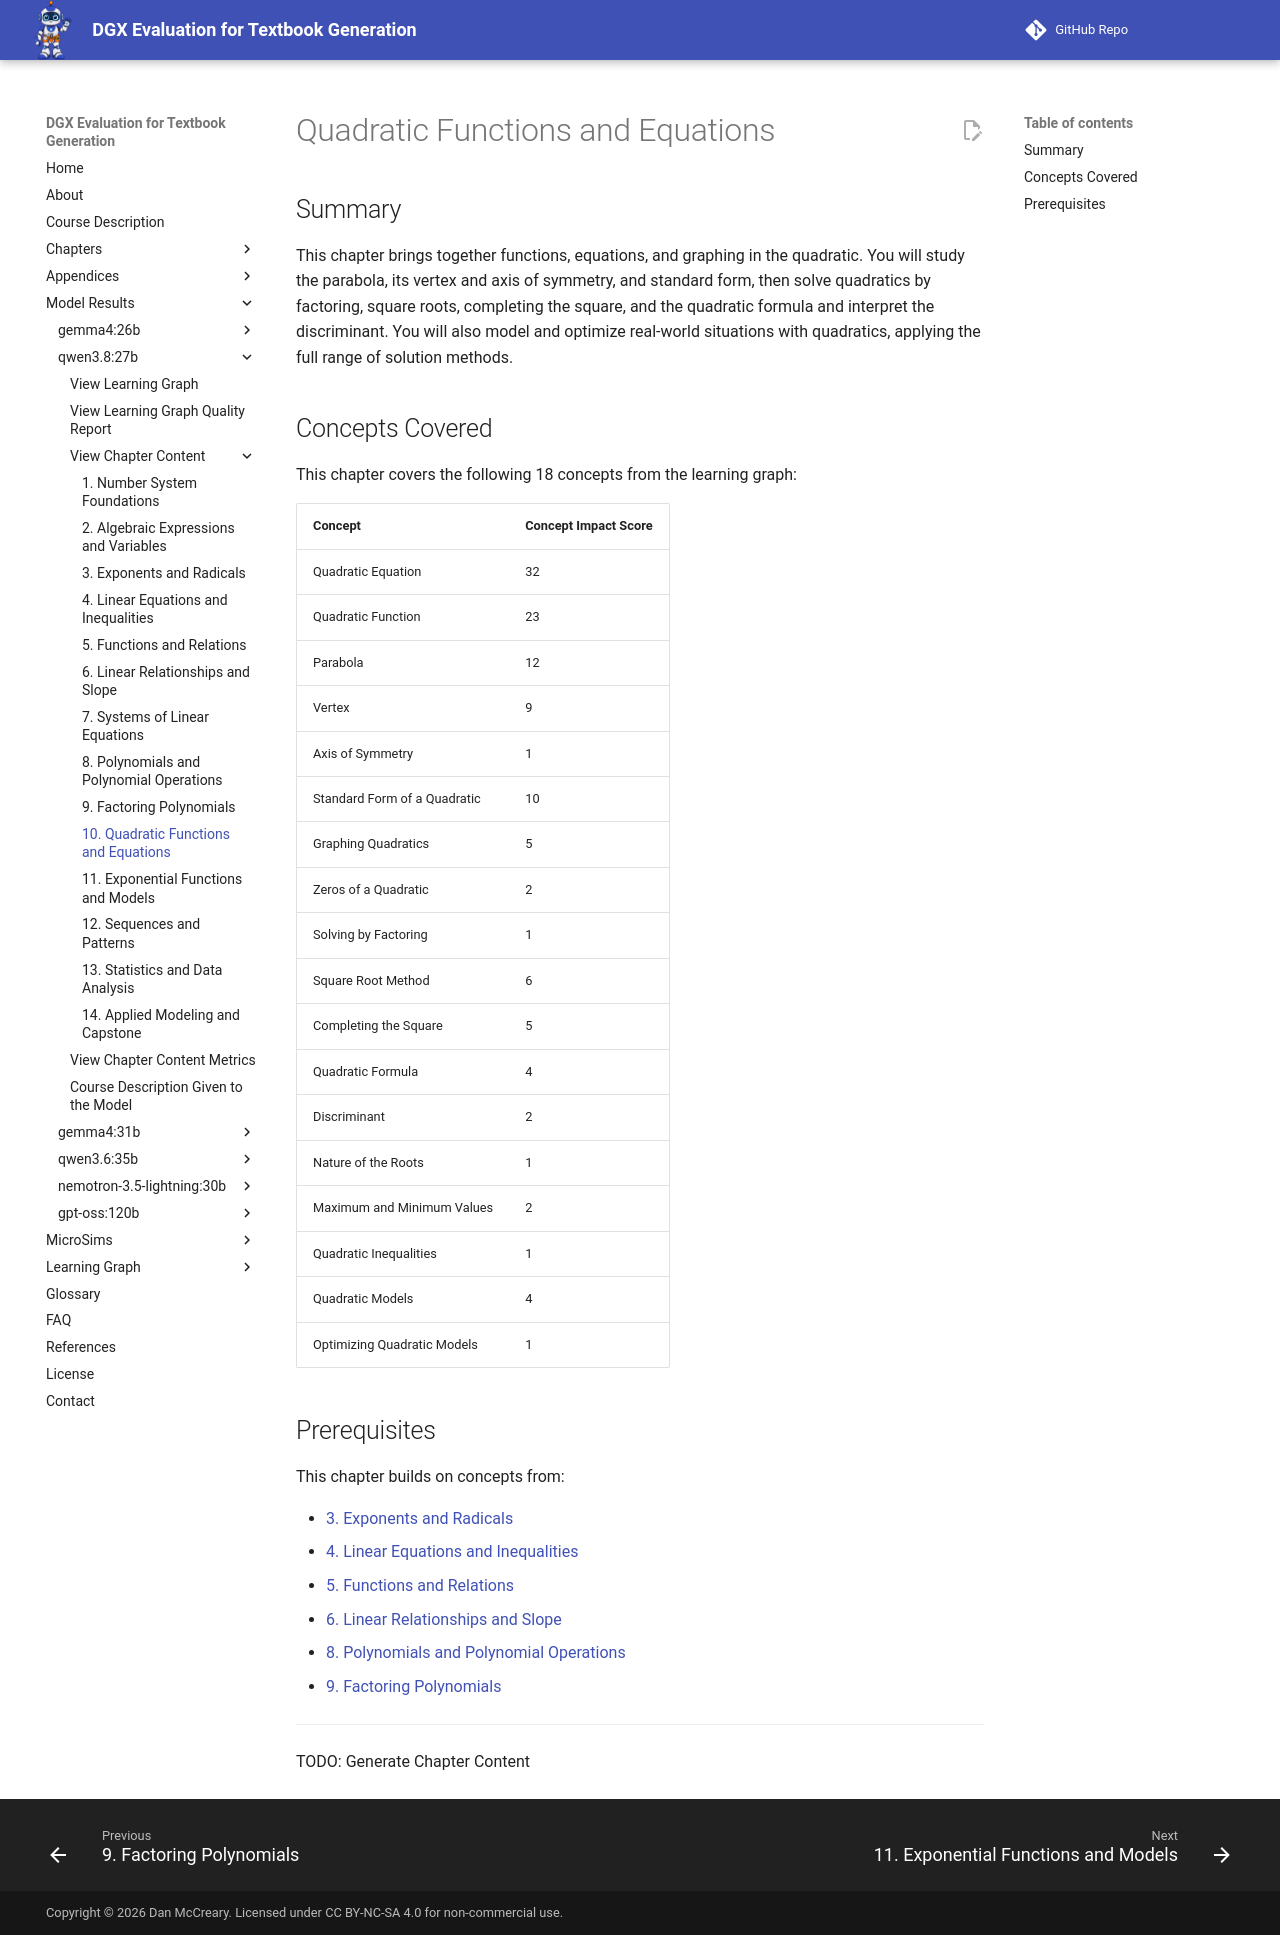

repository: dmccreary/dgx-eval · page: models/qwen3.8-27b/chapters/10-quadratic-functions-equations/index.html · generator: mkdocs

# Quadratic Functions and Equations

## Summary

This chapter brings together functions, equations, and graphing in the quadratic. You will study the parabola, its vertex and axis of symmetry, and standard form, then solve quadratics by factoring, square roots, completing the square, and the quadratic formula and interpret the discriminant. You will also model and optimize real-world situations with quadratics, applying the full range of solution methods.

## Concepts Covered

This chapter covers the following 18 concepts from the learning graph:

| Concept | Concept Impact Score |
|---------|-----------------------|
| Quadratic Equation | 32 |
| Quadratic Function | 23 |
| Parabola | 12 |
| Vertex | 9 |
| Axis of Symmetry | 1 |
| Standard Form of a Quadratic | 10 |
| Graphing Quadratics | 5 |
| Zeros of a Quadratic | 2 |
| Solving by Factoring | 1 |
| Square Root Method | 6 |
| Completing the Square | 5 |
| Quadratic Formula | 4 |
| Discriminant | 2 |
| Nature of the Roots | 1 |
| Maximum and Minimum Values | 2 |
| Quadratic Inequalities | 1 |
| Quadratic Models | 4 |
| Optimizing Quadratic Models | 1 |

## Prerequisites

This chapter builds on concepts from:

- [3. Exponents and Radicals](../03-exponents-radicals/index.md)
- [4. Linear Equations and Inequalities](../04-linear-equations-inequalities/index.md)
- [5. Functions and Relations](../05-functions-relations/index.md)
- [6. Linear Relationships and Slope](../06-linear-relationships-slope/index.md)
- [8. Polynomials and Polynomial Operations](../08-polynomials-operations/index.md)
- [9. Factoring Polynomials](../09-factoring-polynomials/index.md)

---

TODO: Generate Chapter Content
